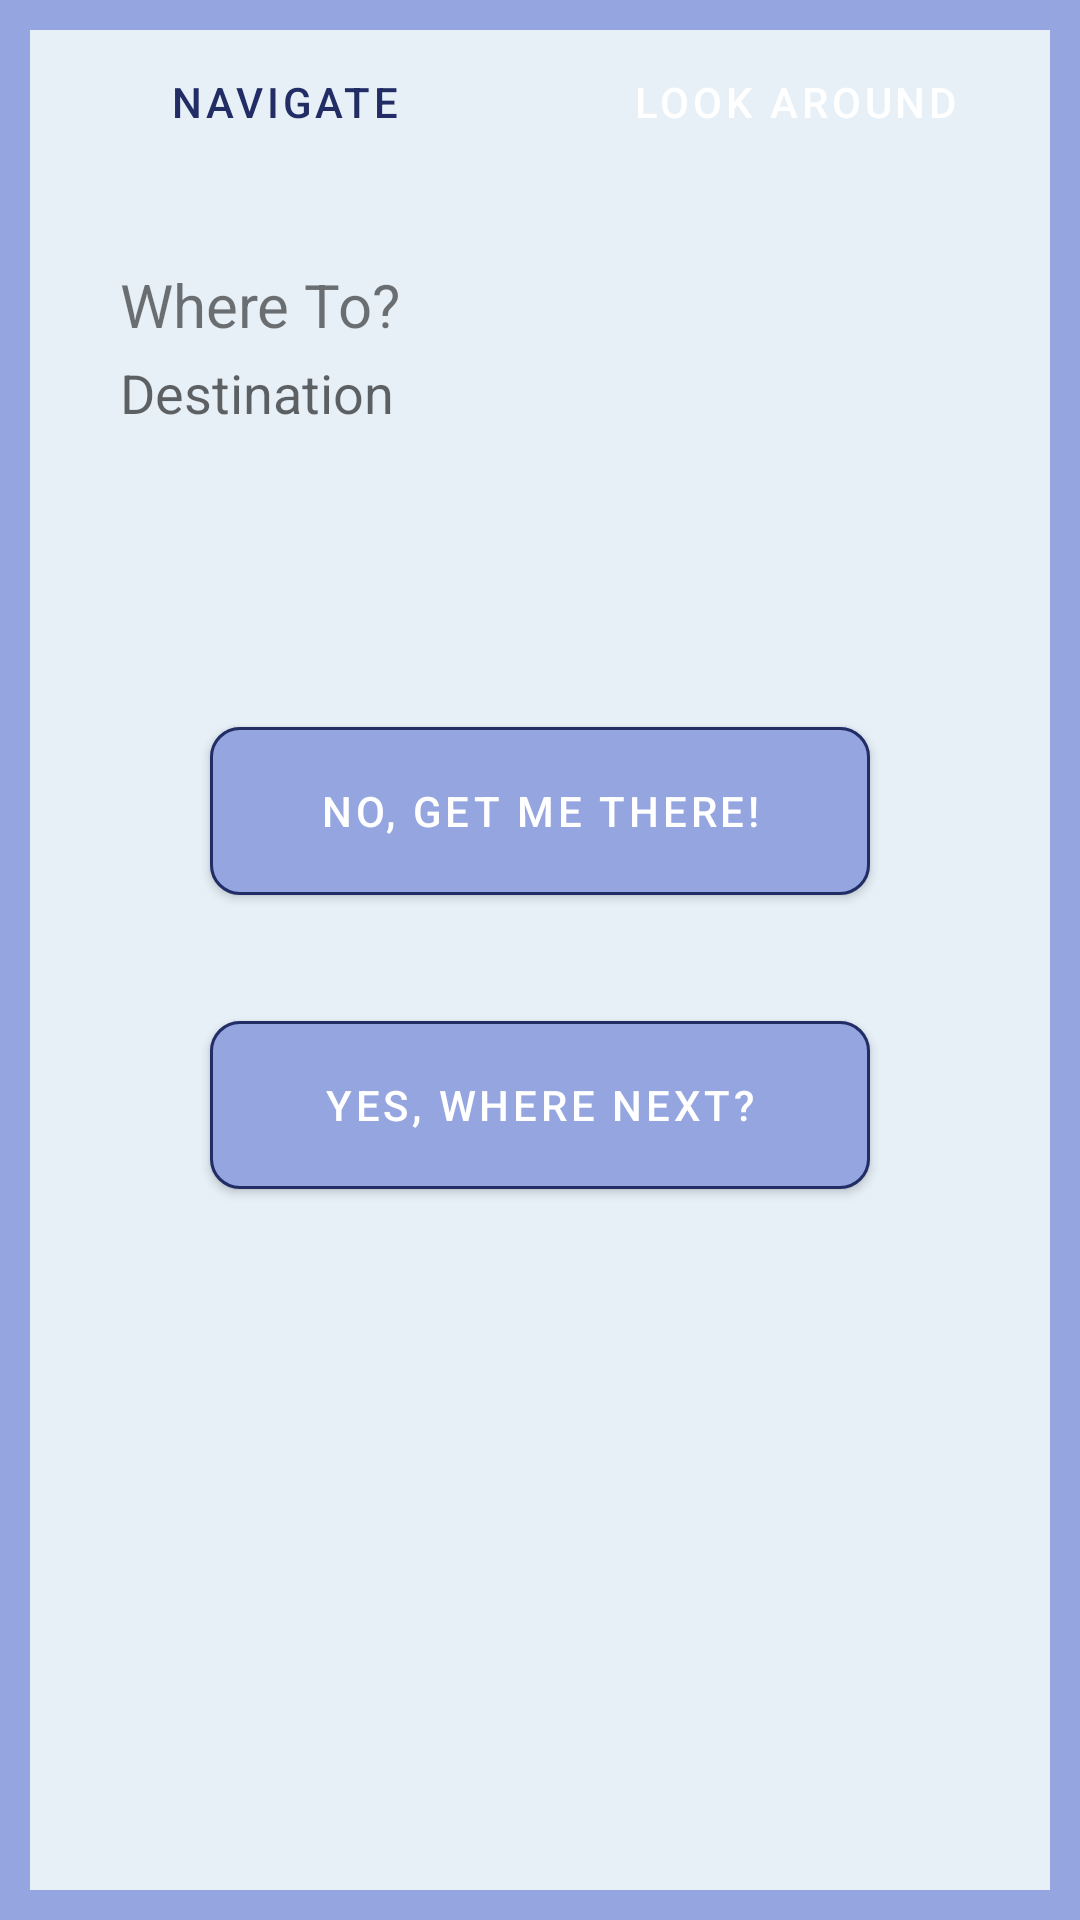

This screen was rendered from an Android layout file. Write that file and the resources it references.
<!-- AndroidManifest.xml: application theme Theme.MobileDevProject.NoActionBar -->
<!-- res/layout/activity_homepage.xml -->
<?xml version="1.0" encoding="utf-8"?>
<LinearLayout xmlns:android="http://schemas.android.com/apk/res/android"
    xmlns:app="http://schemas.android.com/apk/res-auto"
    android:layout_width="match_parent"
    android:layout_height="match_parent"
    android:orientation="vertical"
    android:background="#94a5df">

    <ImageView
        android:id="@+id/imageView"
        android:layout_width="match_parent"
        android:layout_height="wrap_content"
        android:adjustViewBounds="true"
        android:src="@drawable/compus_background" />

    <LinearLayout
        android:layout_width="match_parent"
        android:layout_height="match_parent"
        android:background="#e7f0f7"
        android:layout_margin="10sp"
        android:orientation="vertical">

        <com.google.android.material.button.MaterialButtonToggleGroup
            android:id="@+id/toggleButton"
            android:layout_width="match_parent"
            android:layout_height="wrap_content"
            app:singleSelection="true"
            app:selectionRequired="true"
            app:checkedButton="@id/button1">

            <com.google.android.material.button.MaterialButton
                android:id="@+id/button1"
                android:layout_height="match_parent"
                android:insetTop="0sp"
                android:insetBottom="0sp"
                android:layout_width="0sp"
                android:layout_weight="1"
                android:text="Navigate"
                android:textColor="@color/selectable_text"
                android:backgroundTint="@color/selectable_background"
                app:strokeWidth="0sp"
                app:cornerRadius="0sp"
                style="?attr/materialButtonOutlinedStyle" />
            <com.google.android.material.button.MaterialButton
                android:id="@+id/button2"
                android:layout_height="match_parent"
                android:insetTop="0sp"
                android:insetBottom="0sp"
                android:layout_width="0sp"
                android:layout_weight="1"
                android:text="Look Around"
                android:textColor="@color/selectable_text"
                android:backgroundTint="@color/selectable_background"
                app:strokeWidth="0sp"
                app:cornerRadius="0sp"
                style="?attr/materialButtonOutlinedStyle" />
        </com.google.android.material.button.MaterialButtonToggleGroup>

        <TextView
            android:id="@+id/textView2"
            android:layout_width="match_parent"
            android:layout_height="wrap_content"
            android:paddingTop="30sp"
            android:paddingBottom="5sp"
            android:paddingHorizontal="30sp"
            android:text="Where To?"
            android:textSize="20sp" />

        
        <com.google.android.material.textfield.TextInputLayout
            android:id="@+id/textInputLayout"
            android:layout_width="match_parent"
            android:layout_height="wrap_content"
            android:background="@drawable/outlined_input_box"
            android:layout_marginHorizontal="30sp"
            app:boxStrokeWidth="0sp"
            app:boxStrokeWidthFocused="0sp"
            app:endIconMode="clear_text">

            <com.google.android.material.textfield.MaterialAutoCompleteTextView
                android:id="@+id/TXT_ACV_Search"
                android:layout_width="match_parent"
                android:layout_height="wrap_content"
                android:backgroundTint="@android:color/transparent"
                android:hint="Destination"
                android:inputType="text"
                android:imeOptions="actionUnspecified"
                android:maxLines="1" />
        </com.google.android.material.textfield.TextInputLayout>

        <TextView
            android:id="@+id/textView3"
            android:layout_width="match_parent"
            android:layout_height="wrap_content"
            android:paddingTop="30sp"
            android:paddingBottom="5sp"
            android:paddingHorizontal="30sp"
            android:text=""
            android:textSize="20sp" />

        
        <com.google.android.material.button.MaterialButton
            android:layout_width="match_parent"
            android:layout_height="68sp"
            android:layout_marginHorizontal="60sp"
            android:layout_marginVertical="30sp"
            android:text="No, get me there!"
            android:id="@+id/reach_place"
            app:cornerRadius="10sp"
            app:strokeWidth="1sp"
            app:strokeColor="#212d64"/>

        <com.google.android.material.button.MaterialButton
            android:layout_width="match_parent"
            android:layout_height="68sp"
            android:layout_marginHorizontal="60sp"
            android:text="Yes, Where next?"
            android:id="@+id/im_at_place"
            app:cornerRadius="10sp"
            app:strokeWidth="1sp"
            app:strokeColor="#212d64"/>

    </LinearLayout>

</LinearLayout>
<!-- resources referenced by this layout -->
<resources>
  <style name="Theme.MobileDevProject.NoActionBar">
          <item name="windowActionBar">false</item>
          <item name="windowNoTitle">true</item>
      </style>
</resources>
